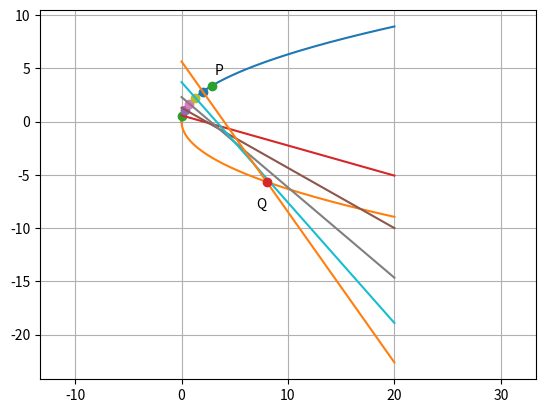

Write the Python code that produced this figure.
import numpy as np
import matplotlib.pyplot as plt

x = np.linspace(0,20,500)
y1 = 2*np.sqrt(x)
y2 = -2*np.sqrt(x)

plt.axis('equal')
plt.plot(x,y1)
plt.plot(x,y2)
plt.grid()

temp = np.sqrt(2)*np.linspace(0.2,1.2,6)
for i in range(0,6):
	t = temp[i]
	P = np.array([t**2,2*t])
	if i == 5:
		plt.plot(P[0],P[1],'o')
		plt.text(P[0] + 0.2,P[1]+1,'P')
	else:
		plt.plot(P[0],P[1],'o')
		y = 2*t - t*(x - t**2)
		plt.plot(x,y)
		
t1 = -2*np.sqrt(2)
Q = np.array([t1**2,2*t1])
plt.plot(Q[0],Q[1],'o')
plt.text(Q[0]-1,Q[1]-2.5,'Q')
plt.show()
